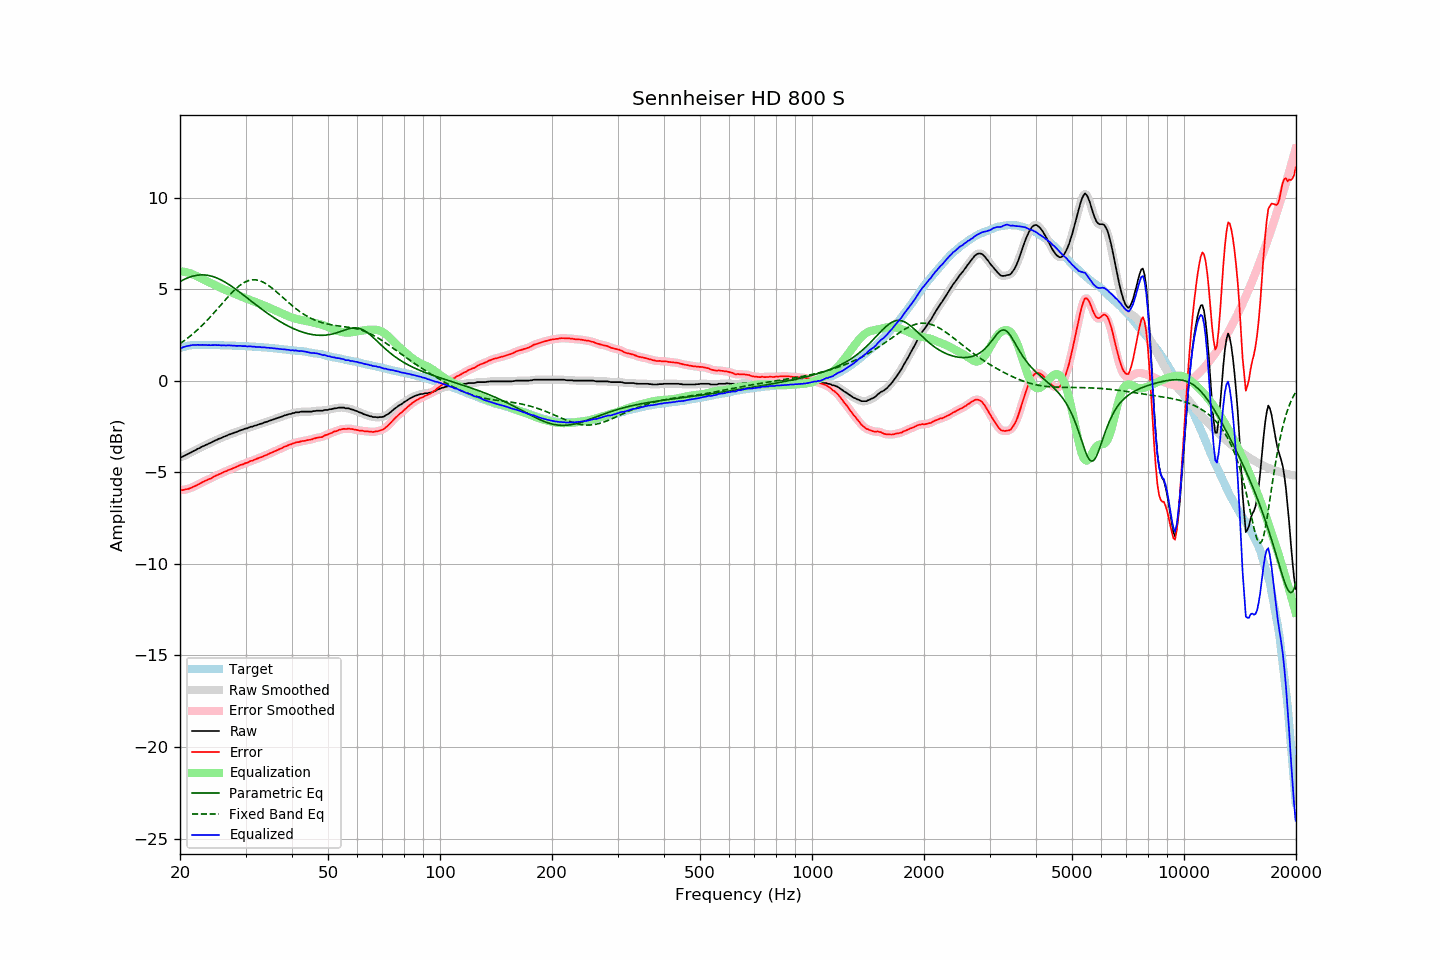

The file beside this chart, header and first rows:
frequency, raw, error, smoothed, error_smoothed, equalization, parametric_eq, fixed_band_eq, equalized_raw, equalized_smoothed, target
20.00, -4.18, -5.95, -4.19, -5.96, 5.98, 5.41, 2.02, 1.80, 1.79, 1.78
20.20, -4.18, -5.98, -4.16, -5.97, 5.97, 5.46, 2.08, 1.79, 1.81, 1.81
20.40, -4.13, -5.96, -4.13, -5.96, 5.96, 5.50, 2.15, 1.83, 1.83, 1.84
20.61, -4.09, -5.94, -4.09, -5.95, 5.94, 5.55, 2.21, 1.85, 1.85, 1.86
20.81, -4.04, -5.92, -4.04, -5.93, 5.92, 5.59, 2.27, 1.89, 1.88, 1.89
21.02, -4.00, -5.91, -4.00, -5.91, 5.90, 5.62, 2.34, 1.90, 1.90, 1.92
21.23, -3.96, -5.88, -3.95, -5.88, 5.87, 5.66, 2.41, 1.92, 1.92, 1.93
21.44, -3.91, -5.84, -3.91, -5.84, 5.84, 5.68, 2.48, 1.94, 1.94, 1.94
21.66, -3.86, -5.80, -3.86, -5.80, 5.81, 5.71, 2.56, 1.95, 1.94, 1.94
21.87, -3.82, -5.76, -3.81, -5.76, 5.77, 5.73, 2.63, 1.95, 1.95, 1.94
22.09, -3.78, -5.73, -3.77, -5.72, 5.72, 5.75, 2.71, 1.95, 1.95, 1.95
22.31, -3.72, -5.67, -3.73, -5.68, 5.68, 5.76, 2.79, 1.96, 1.95, 1.95
22.54, -3.69, -5.64, -3.68, -5.63, 5.63, 5.77, 2.87, 1.94, 1.95, 1.95
22.76, -3.64, -5.59, -3.64, -5.59, 5.59, 5.78, 2.95, 1.95, 1.95, 1.95
22.99, -3.59, -5.53, -3.59, -5.54, 5.54, 5.78, 3.04, 1.96, 1.95, 1.94
23.22, -3.56, -5.50, -3.55, -5.49, 5.50, 5.77, 3.13, 1.94, 1.95, 1.94
23.45, -3.51, -5.45, -3.51, -5.45, 5.46, 5.77, 3.22, 1.95, 1.95, 1.94
23.69, -3.48, -5.42, -3.47, -5.42, 5.42, 5.76, 3.31, 1.94, 1.94, 1.94
23.92, -3.43, -5.37, -3.43, -5.38, 5.37, 5.74, 3.40, 1.95, 1.94, 1.94
24.16, -3.40, -5.35, -3.39, -5.34, 5.33, 5.72, 3.50, 1.94, 1.94, 1.95
24.40, -3.35, -5.30, -3.35, -5.29, 5.29, 5.70, 3.59, 1.94, 1.94, 1.95
24.65, -3.31, -5.25, -3.31, -5.25, 5.25, 5.67, 3.69, 1.94, 1.94, 1.94
24.89, -3.26, -5.20, -3.26, -5.20, 5.21, 5.64, 3.79, 1.95, 1.95, 1.94
25.14, -3.23, -5.17, -3.22, -5.16, 5.16, 5.60, 3.89, 1.94, 1.94, 1.94
25.39, -3.18, -5.12, -3.18, -5.12, 5.12, 5.57, 3.99, 1.95, 1.94, 1.94
25.65, -3.15, -5.09, -3.15, -5.08, 5.08, 5.52, 4.09, 1.93, 1.93, 1.94
25.91, -3.12, -5.05, -3.11, -5.04, 5.04, 5.48, 4.19, 1.92, 1.93, 1.93
26.16, -3.07, -4.99, -3.08, -5.00, 5.00, 5.43, 4.30, 1.94, 1.93, 1.93
26.43, -3.04, -4.96, -3.04, -4.96, 4.96, 5.38, 4.40, 1.93, 1.93, 1.93
26.69, -3.01, -4.93, -3.00, -4.92, 4.93, 5.33, 4.49, 1.92, 1.93, 1.93
26.96, -2.96, -4.88, -2.96, -4.89, 4.89, 5.28, 4.59, 1.93, 1.93, 1.93
27.23, -2.93, -4.85, -2.93, -4.85, 4.85, 5.22, 4.69, 1.92, 1.92, 1.92
27.50, -2.90, -4.82, -2.89, -4.82, 4.81, 5.16, 4.78, 1.92, 1.92, 1.92
27.77, -2.87, -4.78, -2.86, -4.78, 4.78, 5.10, 4.87, 1.91, 1.91, 1.91
28.05, -2.83, -4.74, -2.83, -4.74, 4.74, 5.04, 4.96, 1.91, 1.91, 1.91
28.33, -2.81, -4.71, -2.80, -4.70, 4.70, 4.97, 5.04, 1.90, 1.90, 1.90
28.62, -2.77, -4.67, -2.76, -4.66, 4.67, 4.91, 5.12, 1.90, 1.90, 1.90
28.90, -2.73, -4.63, -2.73, -4.63, 4.63, 4.84, 5.19, 1.91, 1.90, 1.90
29.19, -2.70, -4.59, -2.70, -4.59, 4.60, 4.78, 5.25, 1.90, 1.90, 1.89
29.48, -2.68, -4.57, -2.67, -4.56, 4.56, 4.71, 5.31, 1.89, 1.89, 1.90
29.78, -2.64, -4.52, -2.64, -4.53, 4.53, 4.64, 5.36, 1.89, 1.88, 1.89
30.08, -2.61, -4.49, -2.61, -4.50, 4.49, 4.57, 5.41, 1.89, 1.88, 1.89
30.38, -2.60, -4.47, -2.58, -4.46, 4.46, 4.50, 5.45, 1.86, 1.88, 1.88
30.68, -2.55, -4.42, -2.55, -4.43, 4.43, 4.44, 5.47, 1.88, 1.87, 1.87
30.99, -2.52, -4.38, -2.53, -4.39, 4.39, 4.37, 5.49, 1.88, 1.87, 1.86
31.30, -2.51, -4.37, -2.50, -4.36, 4.36, 4.30, 5.51, 1.85, 1.86, 1.86
31.61, -2.47, -4.33, -2.47, -4.33, 4.33, 4.23, 5.51, 1.86, 1.85, 1.86
31.93, -2.45, -4.30, -2.45, -4.29, 4.29, 4.16, 5.51, 1.85, 1.85, 1.85
32.24, -2.42, -4.25, -2.41, -4.26, 4.26, 4.10, 5.49, 1.84, 1.84, 1.84
32.57, -2.39, -4.22, -2.39, -4.22, 4.23, 4.03, 5.47, 1.84, 1.84, 1.84
32.89, -2.36, -4.19, -2.36, -4.19, 4.19, 3.96, 5.44, 1.83, 1.83, 1.83
33.22, -2.34, -4.16, -2.33, -4.16, 4.16, 3.90, 5.41, 1.82, 1.83, 1.82
33.55, -2.30, -4.12, -2.30, -4.12, 4.12, 3.83, 5.36, 1.82, 1.82, 1.82
33.89, -2.27, -4.08, -2.27, -4.08, 4.08, 3.77, 5.32, 1.81, 1.81, 1.81
34.23, -2.25, -4.06, -2.24, -4.04, 4.04, 3.70, 5.26, 1.80, 1.80, 1.81
34.57, -2.21, -4.00, -2.21, -4.01, 4.01, 3.64, 5.20, 1.80, 1.80, 1.80
34.92, -2.18, -3.96, -2.18, -3.97, 3.97, 3.58, 5.14, 1.79, 1.79, 1.78
35.27, -2.15, -3.93, -2.15, -3.92, 3.93, 3.52, 5.07, 1.78, 1.78, 1.78
35.62, -2.12, -3.89, -2.12, -3.89, 3.89, 3.46, 5.00, 1.77, 1.77, 1.77
35.97, -2.09, -3.84, -2.09, -3.85, 3.85, 3.41, 4.93, 1.76, 1.76, 1.76
... 635 more rows
